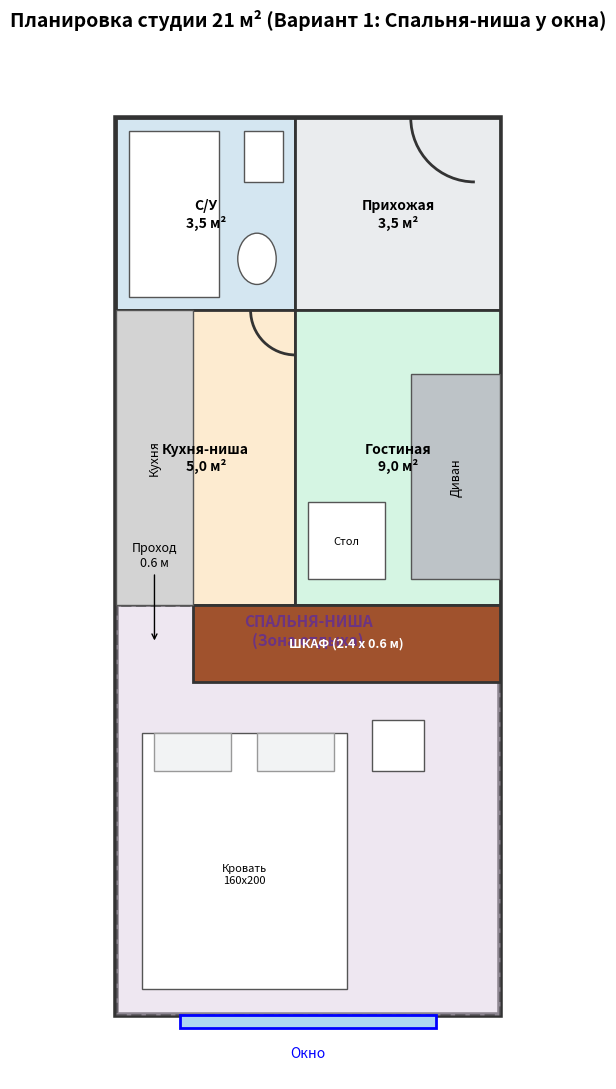

The script that saved this image:
import matplotlib.pyplot as plt
import matplotlib.patches as patches

# Настройка графика
fig, ax = plt.subplots(figsize=(6, 11))
ax.set_aspect('equal')
ax.set_xlim(-0.5, 3.5)
ax.set_ylim(-0.5, 7.5)
ax.axis('off') # Отключаем оси

# ==========================================
# 1. ОТРИСОВКА СТЕН И КОМНАТ
# ==========================================

# Внешние стены (общий контур)
outer_wall = patches.Rectangle((0, 0), 3.0, 7.0, linewidth=4, edgecolor='#333333', facecolor='#F5F5F5')
ax.add_patch(outer_wall)

# Ванная комната (С/У)
bath = patches.Rectangle((0, 5.5), 1.4, 1.5, linewidth=2, edgecolor='#333333', facecolor='#D4E6F1')
ax.add_patch(bath)
ax.text(0.7, 6.25, "С/У\n3,5 м²", ha='center', va='center', fontsize=10, weight='bold')

# Прихожая
hall = patches.Rectangle((1.4, 5.5), 1.6, 1.5, linewidth=2, edgecolor='#333333', facecolor='#EAECEE')
ax.add_patch(hall)
ax.text(2.2, 6.25, "Прихожая\n3,5 м²", ha='center', va='center', fontsize=10, weight='bold')

# Кухня-ниша
kitchen = patches.Rectangle((0, 3.2), 1.4, 2.3, linewidth=2, edgecolor='#333333', facecolor='#FDEBD0')
ax.add_patch(kitchen)
ax.text(0.7, 4.35, "Кухня-ниша\n5,0 м²", ha='center', va='center', fontsize=10, weight='bold')

# Гостиная (центральная часть)
living = patches.Rectangle((1.4, 3.2), 1.6, 2.3, linewidth=2, edgecolor='#333333', facecolor='#D5F5E3')
ax.add_patch(living)
ax.text(2.2, 4.35, "Гостиная\n9,0 м²", ha='center', va='center', fontsize=10, weight='bold')

# ==========================================
# 2. ЗОНИРОВАНИЕ: СПАЛЬНЯ-НИША И ШКАФ
# ==========================================

# Зона спальни (ниша)
bedroom = patches.Rectangle((0, 0), 3.0, 3.2, linewidth=2, edgecolor='#333333', facecolor='#E8DAEF', alpha=0.5, linestyle='--')
ax.add_patch(bedroom)
ax.text(1.5, 3.0, "СПАЛЬНЯ-НИША\n(Зона отдыха)", ha='center', va='center', fontsize=11, weight='bold', color='#6C3483')

# Шкаф-перегородка (отделяет спальню от кухни/гостиной)
# Оставляем проход слева (0.6 м) для доступа к кухне и окну
wardrobe = patches.Rectangle((0.6, 2.6), 2.4, 0.6, linewidth=2, edgecolor='#333333', facecolor='#A0522D')
ax.add_patch(wardrobe)
ax.text(1.8, 2.9, "ШКАФ (2.4 x 0.6 м)", ha='center', va='center', fontsize=9, color='white', weight='bold')

# Проход в спальню
ax.annotate('Проход\n0.6 м', xy=(0.3, 2.9), xytext=(0.3, 3.5), 
            arrowprops=dict(facecolor='black', arrowstyle='->'), ha='center', fontsize=9)

# ==========================================
# 3. РАССТАНОВКА МЕБЕЛИ
# ==========================================

# --- Спальня ---
# Кровать (Двуспальная, 1.6 x 2.0 м)
bed = patches.Rectangle((0.2, 0.2), 1.6, 2.0, linewidth=1, edgecolor='#555555', facecolor='#FFFFFF')
ax.add_patch(bed)
# Подушки
pillow1 = patches.Rectangle((0.3, 1.9), 0.6, 0.3, linewidth=1, edgecolor='#999999', facecolor='#F2F3F4')
pillow2 = patches.Rectangle((1.1, 1.9), 0.6, 0.3, linewidth=1, edgecolor='#999999', facecolor='#F2F3F4')
ax.add_patch(pillow1)
ax.add_patch(pillow2)
ax.text(1.0, 1.1, "Кровать\n160х200", ha='center', va='center', fontsize=8)

# Прикроватная тумба
nightstand = patches.Rectangle((2.0, 1.9), 0.4, 0.4, linewidth=1, edgecolor='#555555', facecolor='#FFFFFF')
ax.add_patch(nightstand)

# --- Кухня ---
# Кухонный гарнитур
kitchen_set = patches.Rectangle((0, 3.2), 0.6, 2.3, linewidth=1, edgecolor='#555555', facecolor='#D3D3D3')
ax.add_patch(kitchen_set)
ax.text(0.3, 4.35, "Кухня", ha='center', va='center', rotation=90, fontsize=9)

# --- Гостиная ---
# Диван
sofa = patches.Rectangle((2.3, 3.4), 0.7, 1.6, linewidth=1, edgecolor='#555555', facecolor='#BDC3C7')
ax.add_patch(sofa)
ax.text(2.65, 4.2, "Диван", ha='center', va='center', rotation=90, fontsize=9)

# Стол (журнальный/обеденный)
table = patches.Rectangle((1.5, 3.4), 0.6, 0.6, linewidth=1, edgecolor='#555555', facecolor='#FFFFFF')
ax.add_patch(table)
ax.text(1.8, 3.7, "Стол", ha='center', va='center', fontsize=8)

# --- Ванная комната ---
# Ванна
bathtub = patches.Rectangle((0.1, 5.6), 0.7, 1.3, linewidth=1, edgecolor='#555555', facecolor='#FFFFFF')
ax.add_patch(bathtub)
# Раковина
sink = patches.Rectangle((1.0, 6.5), 0.3, 0.4, linewidth=1, edgecolor='#555555', facecolor='#FFFFFF')
ax.add_patch(sink)
# Унитаз
toilet = patches.Ellipse((1.1, 5.9), width=0.3, height=0.4, linewidth=1, edgecolor='#555555', facecolor='#FFFFFF')
ax.add_patch(toilet)

# ==========================================
# 4. ОКНА И ДВЕРИ
# ==========================================

# Окно (внизу)
window = patches.Rectangle((0.5, -0.1), 2.0, 0.1, linewidth=2, edgecolor='blue', facecolor='#AED6F1')
ax.add_patch(window)
ax.text(1.5, -0.3, "Окно", ha='center', va='center', fontsize=10, color='blue')

# Входная дверь (вверху справа)
door = patches.Arc((2.8, 7.0), 1.0, 1.0, angle=180, theta1=0, theta2=90, linewidth=2, color='#333333')
ax.add_patch(door)

# Дверь в ванную
bath_door = patches.Arc((1.4, 5.5), 0.7, 0.7, angle=0, theta1=180, theta2=270, linewidth=2, color='#333333')
ax.add_patch(bath_door)

# Заголовок
plt.title("Планировка студии 21 м² (Вариант 1: Спальня-ниша у окна)", fontsize=14, pad=20, weight='bold')

plt.tight_layout()
plt.show()
